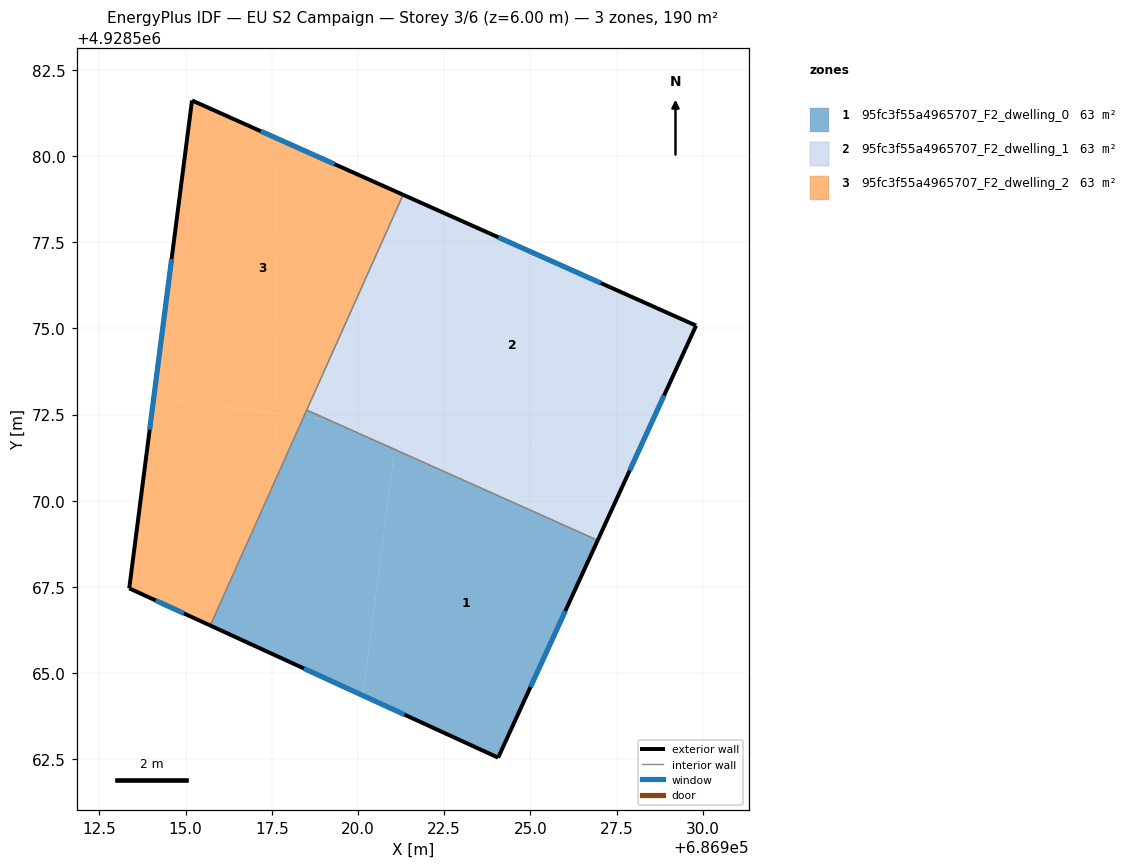
=== STOREY PLAN SPEC (per zone: floor XY polygon, exterior-wall plan segments, windows/doors) ===
zone 1: 95fc3f55a4965707_F2_dwelling_0  (63.5 m²)
  floor: (686926.95, 4928568.85) (686924.06, 4928562.55) (686920.15, 4928564.35) (686921.06, 4928571.49)
  floor: (686921.06, 4928571.49) (686920.15, 4928564.35) (686915.72, 4928566.38) (686918.43, 4928572.44) (686919.16, 4928572.34)
  floor: (686919.16, 4928572.34) (686918.43, 4928572.44) (686918.51, 4928572.63)
  exterior wall: (686924.06, 4928562.55) – (686926.95, 4928568.85)  [6.9 m]
    window: (686925.00, 4928564.60) – (686926.01, 4928566.80)  [2.5 m²]
  exterior wall: (686915.72, 4928566.38) – (686924.06, 4928562.55)  [9.2 m]
    window: (686918.43, 4928565.14) – (686921.35, 4928563.80)  [3.4 m²]
  interior walls: 2
zone 2: 95fc3f55a4965707_F2_dwelling_1  (63.5 m²)
  floor: (686929.81, 4928575.08) (686928.03, 4928571.20) (686920.16, 4928572.21) (686920.90, 4928577.97) (686921.31, 4928578.88)
  floor: (686928.03, 4928571.20) (686926.95, 4928568.85) (686921.06, 4928571.49) (686921.14, 4928572.09)
  floor: (686920.90, 4928577.96) (686920.16, 4928572.21) (686919.16, 4928572.34) (686918.51, 4928572.63)
  floor: (686921.14, 4928572.09) (686921.06, 4928571.49) (686919.16, 4928572.34)
  exterior wall: (686926.95, 4928568.85) – (686929.81, 4928575.08)  [6.8 m]
    window: (686927.88, 4928570.88) – (686928.88, 4928573.06)  [2.5 m²]
  exterior wall: (686929.81, 4928575.08) – (686921.31, 4928578.88)  [9.3 m]
    window: (686927.04, 4928576.32) – (686924.07, 4928577.64)  [3.4 m²]
  interior walls: 2
zone 3: 95fc3f55a4965707_F2_dwelling_2  (63.5 m²)
  floor: (686921.03, 4928579.00) (686920.90, 4928577.96) (686918.43, 4928572.44) (686914.08, 4928572.99) (686915.19, 4928581.61)
  floor: (686921.31, 4928578.88) (686920.90, 4928577.97) (686921.03, 4928579.00)
  floor: (686918.43, 4928572.44) (686915.72, 4928566.38) (686913.37, 4928567.46) (686914.08, 4928572.99)
  exterior wall: (686913.37, 4928567.46) – (686915.72, 4928566.38)  [2.6 m]
    window: (686914.13, 4928567.11) – (686914.95, 4928566.73)  [0.9 m²]
  exterior wall: (686915.19, 4928581.61) – (686913.37, 4928567.46)  [14.3 m]
    window: (686914.59, 4928577.01) – (686913.96, 4928572.06)  [5.2 m²]
  exterior wall: (686921.31, 4928578.88) – (686915.19, 4928581.61)  [6.7 m]
    window: (686919.32, 4928579.77) – (686917.18, 4928580.72)  [2.5 m²]
  interior walls: 2

=== DERIVED (storey summary) ===
Building: EU S2 Campaign
Storey: 3 of 6  (floor level z = 6.00 m)
Storey gross floor area: 190.5 m²
Zones on this storey: 3
  - 95fc3f55a4965707_F2_dwelling_0: floor 63.5 m²; exterior wall 16.1 m (48.4 m²); 2 window(s) 5.9 m²; WWR 12.2%
  - 95fc3f55a4965707_F2_dwelling_1: floor 63.5 m²; exterior wall 16.2 m (48.5 m²); 2 window(s) 5.9 m²; WWR 12.2%
  - 95fc3f55a4965707_F2_dwelling_2: floor 63.5 m²; exterior wall 23.6 m (70.7 m²); 3 window(s) 8.6 m²; WWR 12.2%
Zone adjacency (shared interzone walls):
  - 95fc3f55a4965707_F2_dwelling_0 ↔ 95fc3f55a4965707_F2_dwelling_1
  - 95fc3f55a4965707_F2_dwelling_0 ↔ 95fc3f55a4965707_F2_dwelling_2
  - 95fc3f55a4965707_F2_dwelling_1 ↔ 95fc3f55a4965707_F2_dwelling_2